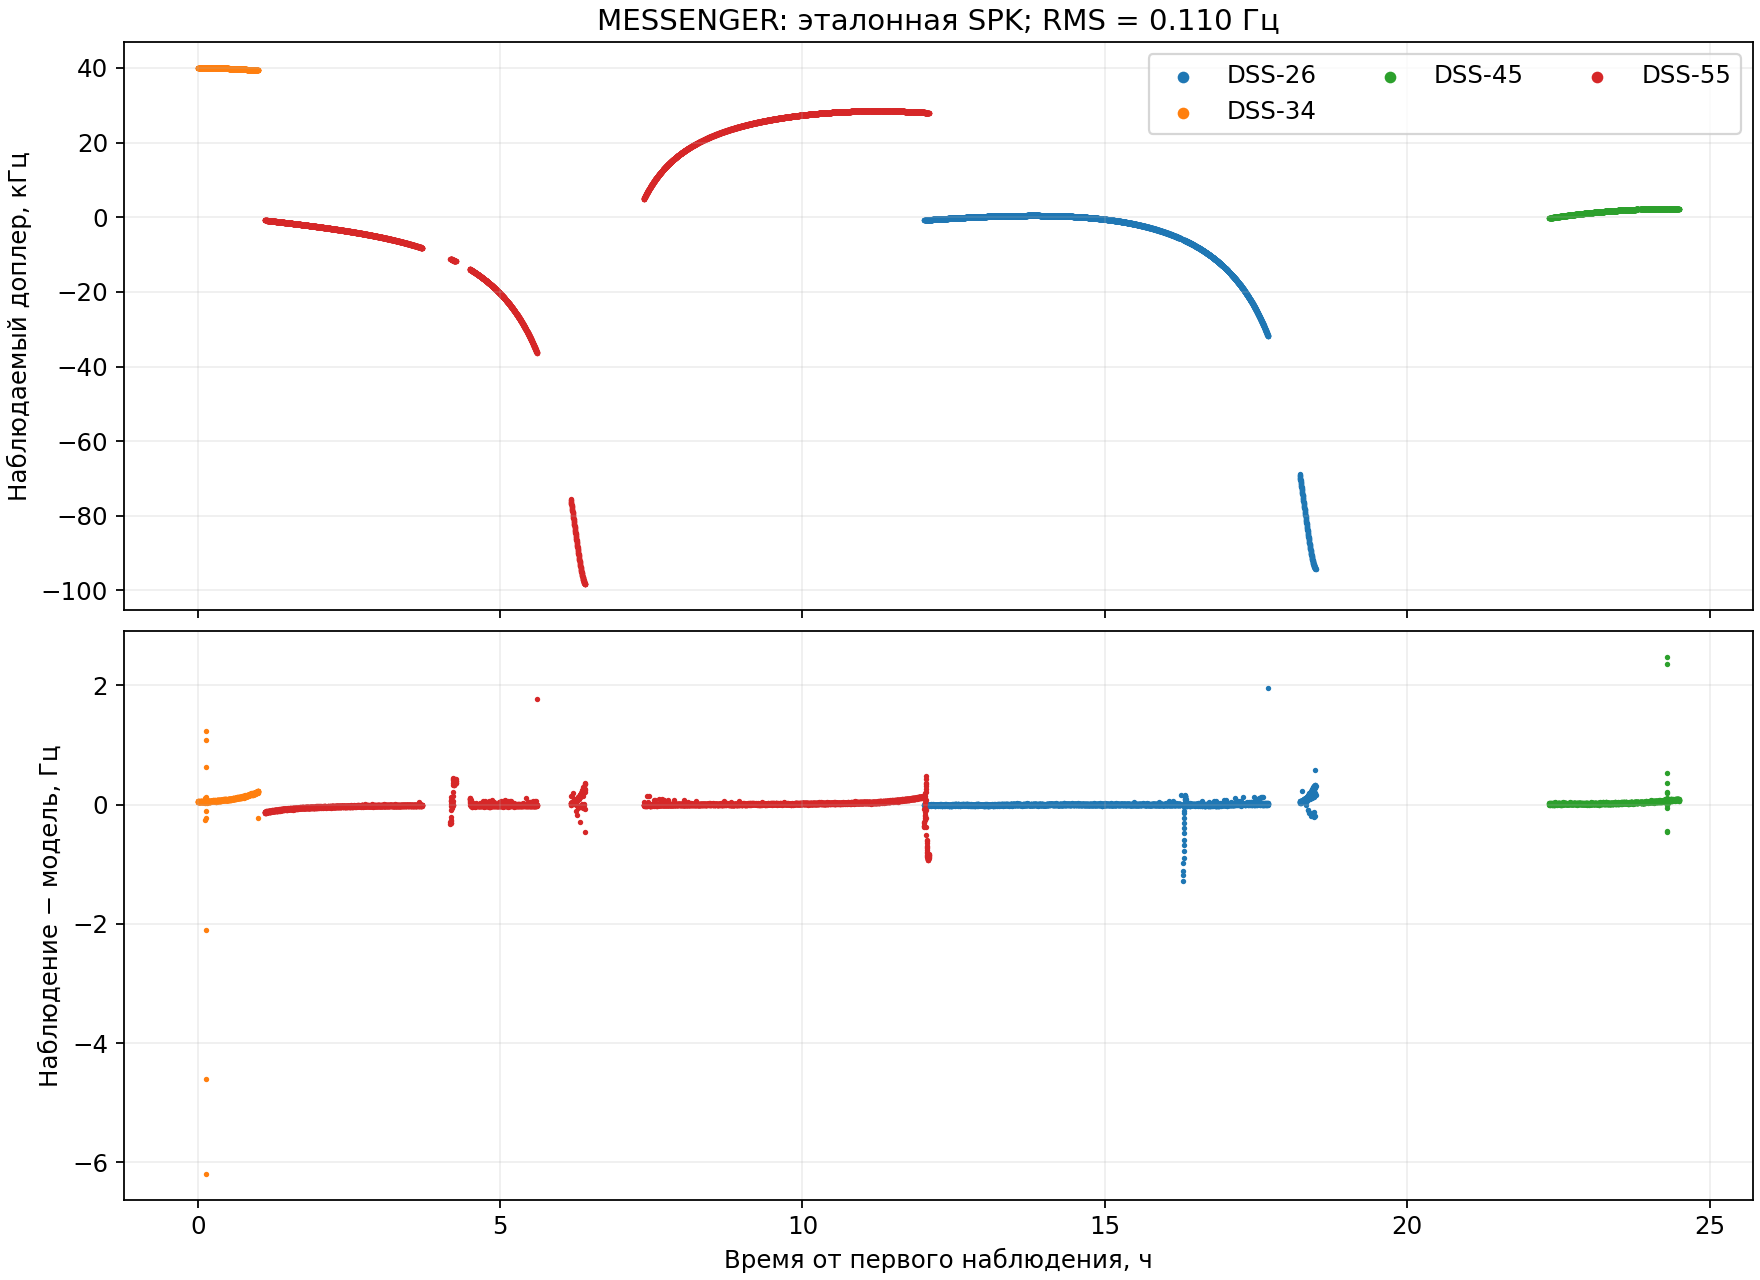

Source data for this figure (header and first rows):
tai_offset_s, station, count_s, reference_hz, observed_hz, computed_hz, residual_hz, roundtrip_s, eligible_for_fit
-17696, 34, 0.5, 7178472175, 40029, 40029, 0.05088, 918.8, 1
-17690, 34, 0.5, 7178472175, 40029, 40029, 0.04611, 918.8, 1
-17686, 34, 0.5, 7178472175, 40029, 40029, 0.05558, 918.8, 1
-17680, 34, 0.5, 7178472175, 40029, 40029, 0.04456, 918.8, 1
-17676, 34, 0.5, 7178472175, 40029, 40029, 0.05102, 918.8, 1
-17670, 34, 0.5, 7178472175, 40029, 40029, 0.04601, 918.8, 1
-17666, 34, 0.5, 7178472175, 40029, 40029, 0.04892, 918.8, 1
-17660, 34, 0.5, 7178472175, 40029, 40029, 0.05539, 918.8, 1
-17656, 34, 0.5, 7178472175, 40029, 40029, 0.05738, 918.8, 1
-17650, 34, 0.5, 7178472175, 40029, 40029, 0.05317, 918.8, 1
-17646, 34, 0.5, 7178472175, 40029, 40029, 0.04285, 918.8, 1
-17640, 34, 0.5, 7178472175, 40029, 40029, 0.05399, 918.8, 1
-17636, 34, 0.5, 7178472175, 40029, 40029, 0.04538, 918.8, 1
-17630, 34, 0.5, 7178472175, 40029, 40029, 0.04506, 918.7, 1
-17626, 34, 0.5, 7178472175, 40029, 40029, 0.05168, 918.7, 1
-17620, 34, 0.5, 7178472175, 40029, 40029, 0.0502, 918.7, 1
-17616, 34, 0.5, 7178472175, 40029, 40029, 0.04532, 918.7, 1
-17610, 34, 0.5, 7178472175, 40029, 40029, 0.04665, 918.7, 1
-17606, 34, 0.5, 7178472175, 40029, 40029, 0.04936, 918.7, 1
-17600, 34, 0.5, 7178472175, 40029, 40029, 0.04866, 918.7, 1
-17596, 34, 0.5, 7178472175, 40029, 40029, 0.05522, 918.7, 1
-17590, 34, 0.5, 7178472175, 40029, 40029, 0.04575, 918.7, 1
-17586, 34, 0.5, 7178472175, 40029, 40029, 0.04995, 918.7, 1
-17580, 34, 0.5, 7178472175, 40029, 40029, 0.049, 918.7, 1
-17576, 34, 0.5, 7178472175, 40029, 40029, 0.0585, 918.7, 1
-17570, 34, 0.5, 7178472175, 40029, 40029, 0.05675, 918.7, 1
-17566, 34, 0.5, 7178472175, 40029, 40029, 0.04745, 918.7, 1
-17560, 34, 0.5, 7178472175, 40028, 40028, 0.04571, 918.7, 1
-17556, 34, 0.5, 7178472175, 40028, 40028, 0.0412, 918.7, 1
-17550, 34, 0.5, 7178472175, 40028, 40028, 0.04414, 918.7, 1
-17546, 34, 0.5, 7178472175, 40028, 40028, 0.05047, 918.7, 1
-17540, 34, 0.5, 7178472175, 40028, 40028, 0.03734, 918.7, 1
-17536, 34, 0.5, 7178472175, 40028, 40028, 0.04676, 918.7, 1
-17530, 34, 0.5, 7178472175, 40028, 40028, 0.05086, 918.7, 1
-17526, 34, 0.5, 7178472175, 40028, 40028, 0.03644, 918.7, 1
-17520, 34, 0.5, 7178472175, 40028, 40028, 0.04857, 918.7, 1
-17516, 34, 0.5, 7178472175, 40027, 40027, 0.0553, 918.7, 1
-17510, 34, 0.5, 7178472175, 40027, 40027, 0.05497, 918.7, 1
-17506, 34, 0.5, 7178472175, 40027, 40027, 0.05285, 918.7, 1
-17500, 34, 0.5, 7178472175, 40027, 40027, 0.05292, 918.7, 1
-17496, 34, 0.5, 7178472175, 40027, 40027, 0.05211, 918.7, 1
-17490, 34, 0.5, 7178472175, 40027, 40027, 0.04169, 918.7, 1
-17486, 34, 0.5, 7178472175, 40027, 40027, 0.06077, 918.7, 1
-17480, 34, 0.5, 7178472175, 40026, 40026, 0.04517, 918.7, 1
-17476, 34, 0.5, 7178472175, 40026, 40026, 0.04569, 918.7, 1
-17470, 34, 0.5, 7178472175, 40026, 40026, 0.04758, 918.7, 1
-17466, 34, 0.5, 7178472175, 40026, 40026, 0.05016, 918.7, 1
-17460, 34, 0.5, 7178472175, 40026, 40026, 0.05404, 918.7, 1
-17456, 34, 0.5, 7178472175, 40025, 40025, 0.04835, 918.7, 1
-17450, 34, 0.5, 7178472175, 40025, 40025, 0.04936, 918.7, 1
-17446, 34, 0.5, 7178472175, 40025, 40025, 0.05438, 918.7, 1
-17440, 34, 0.5, 7178472175, 40025, 40025, 0.04686, 918.7, 1
-17436, 34, 0.5, 7178472175, 40025, 40025, 0.05152, 918.7, 1
-17430, 34, 0.5, 7178472175, 40024, 40024, 0.04649, 918.7, 1
-17426, 34, 0.5, 7178472175, 40024, 40024, 0.04626, 918.7, 1
-17420, 34, 0.5, 7178472175, 40024, 40024, 0.04584, 918.7, 1
-17416, 34, 0.5, 7178472175, 40024, 40024, 0.04159, 918.7, 1
-17410, 34, 0.5, 7178472175, 40024, 40023, 0.05449, 918.7, 1
-17406, 34, 0.5, 7178472175, 40023, 40023, 0.04561, 918.7, 1
-17400, 34, 0.5, 7178472175, 40023, 40023, 0.04909, 918.7, 1
... 12,772 more rows
